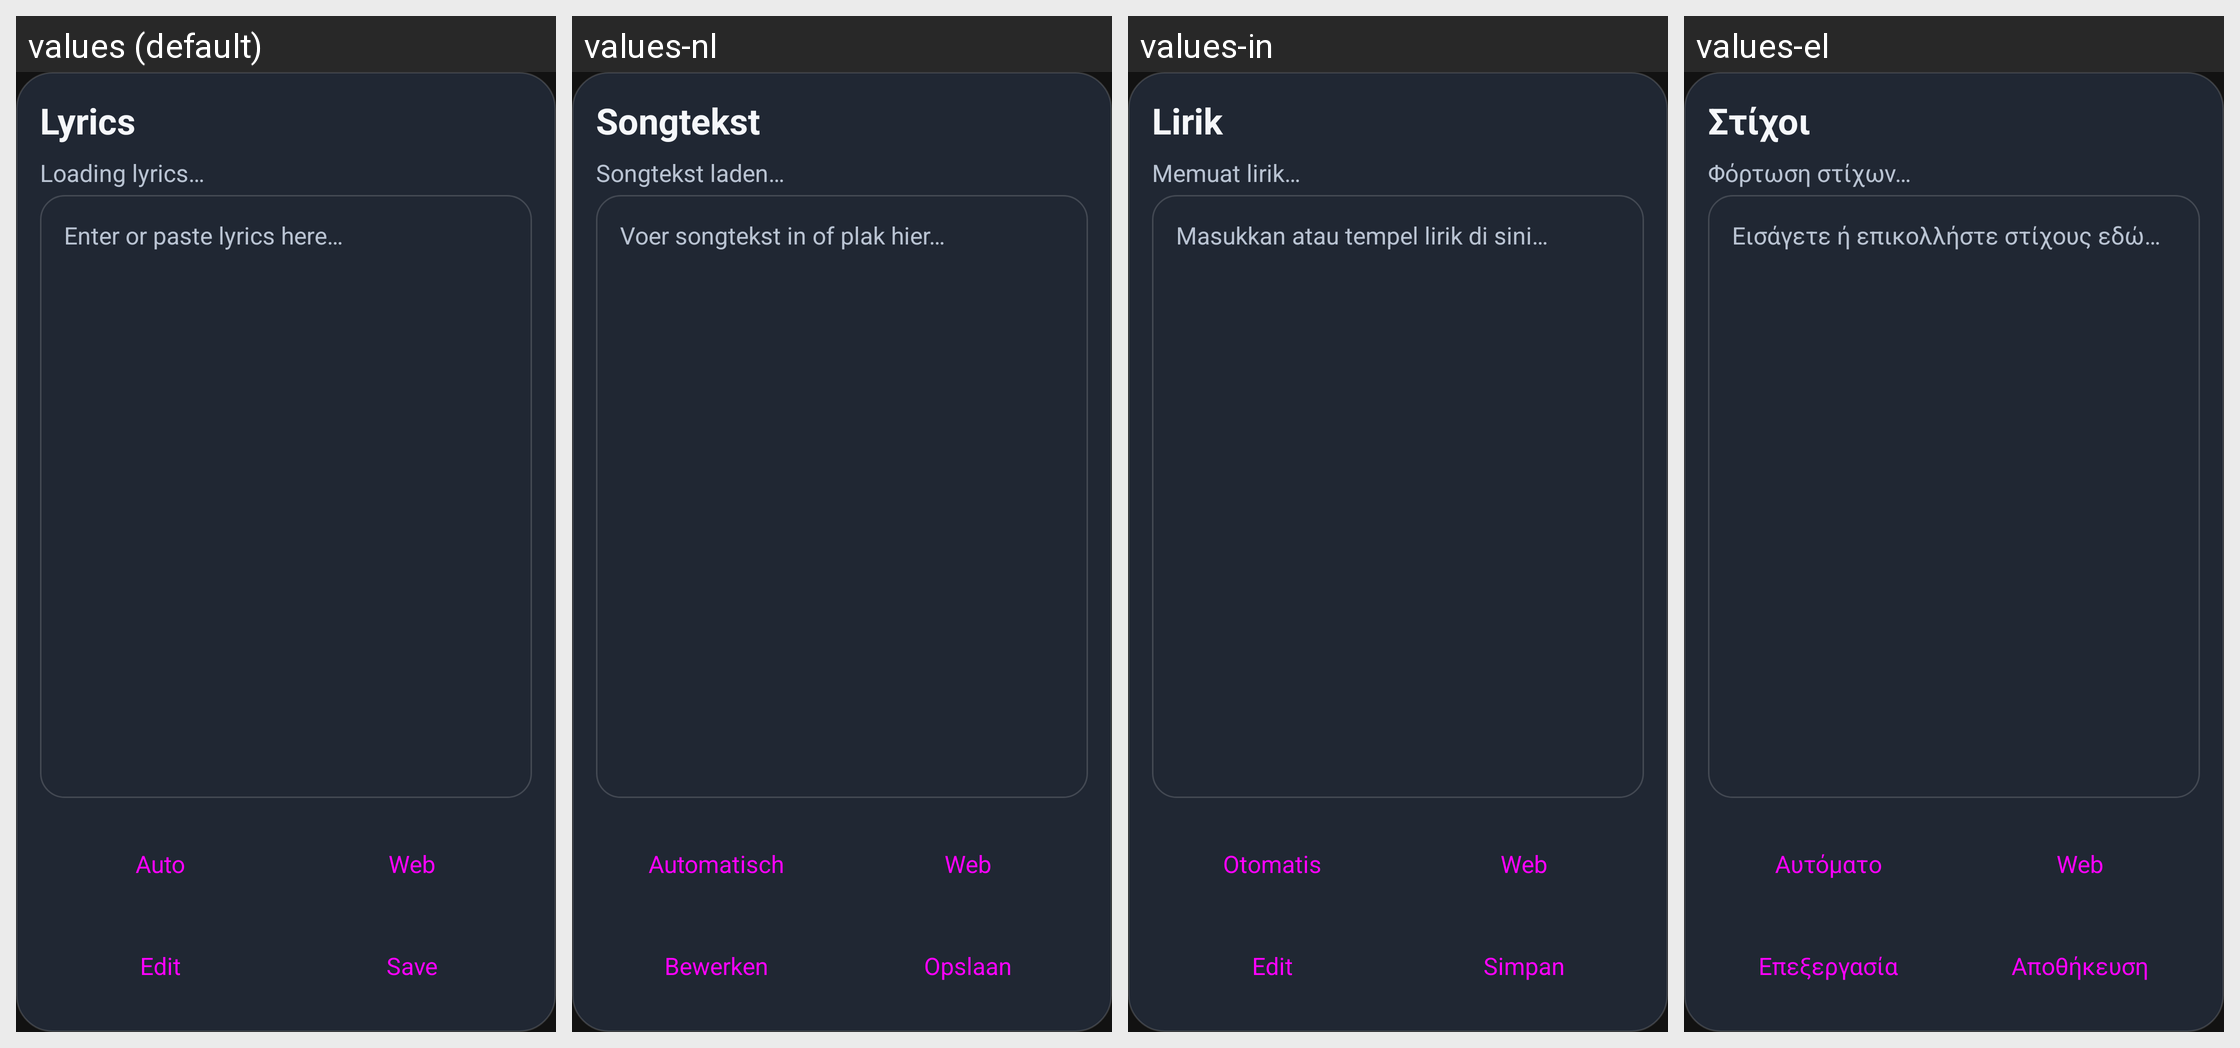

Strings drawn on this Android screen and how each of the app's shown locales translates them:
Android screen res/layout/bottom_sheet_lyrics.xml rendered under 4 locales, left to right: values (default), values-nl, values-in, values-el. Device: Nexus 5 (rendered at 1080×1920; each locale shown at half size, 540×960, under a caption strip naming it); theme Theme.A2U.
Other locales in the repository, not shown: values-de, values-es, values-fr, values-it, values-pl, values-pt, values-ro, values-ru, values-tr, values-uk.
Strings drawn on this screen, with the default value and each locale's value (text and hints the layout hard-codes, and strings that could not be matched under every locale, appear in the picture but are not listed):

lyrics_title
  values: Lyrics
  values-nl: Songtekst
  values-in: Lirik
  values-el: Στίχοι

lyrics_loading
  values: Loading lyrics…
  values-nl: Songtekst laden…
  values-in: Memuat lirik…
  values-el: Φόρτωση στίχων…

lyrics_hint
  values: Enter or paste lyrics here…
  values-nl: Voer songtekst in of plak hier…
  values-in: Masukkan atau tempel lirik di sini…
  values-el: Εισάγετε ή επικολλήστε στίχους εδώ…

lyrics_auto
  values: Auto
  values-nl: Automatisch
  values-in: Otomatis
  values-el: Αυτόματο

lyrics_web
  values: Web
  values-nl: Web
  values-in: Web
  values-el: Web

lyrics_edit
  values: Edit
  values-nl: Bewerken
  values-in: Edit
  values-el: Επεξεργασία

lyrics_save
  values: Save
  values-nl: Opslaan
  values-in: Simpan
  values-el: Αποθήκευση
